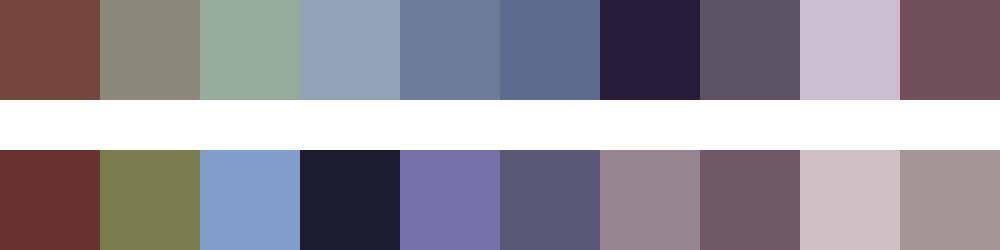

Source data for this figure (header and first rows):
#734439	#8c897b	#96ab97	#91a3b6	#6c7c9b	#5c6b8f	#291c3b	#5b5362	#cabed0	#724f5b
#6a3333	#787c4c	#809dca	#1c1b2f	#7470a9	#5a5874	#938491	#725769	#ccbec3	#a49496
